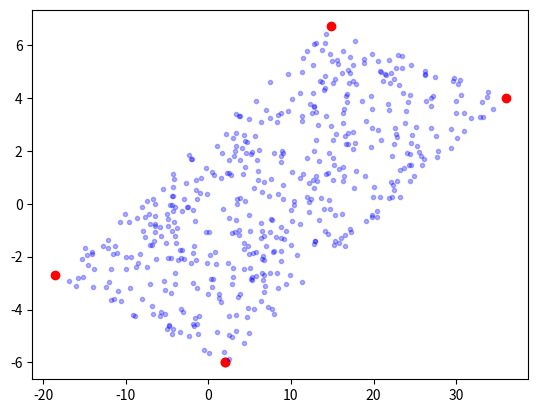

Write the Python code that produced this figure.
import matplotlib.pyplot as plt
import numpy as np

X = [2, 36, 14.9, -18.6, 2]
Y = [-6, 4, 6.7, -2.7, -6]


def inside(n):
    # Muestrea n puntos en la region 'estable' de z con aceptacion rechazo
    puntosx = []
    puntosy = []
    while len(puntosx) != n:
        x = np.random.uniform(-20, 40)
        y = np.random.uniform(-8, 8)
        adentro = True
        for i in range(len(X)-1):
            uno = [1, X[i], Y[i]]
            dos = [1, X[i+1], Y[i+1]]
            tres = [1, x, y]
            matriz = np.array([uno, dos, tres])
            if np.linalg.det(matriz) < 0:
                adentro = False
        if adentro == True:
            puntosx.append(x)
            puntosy.append(y)
    return puntosx, puntosy


x, y = inside(500)
plt.plot(X, Y, 'or')
plt.plot(x, y, '.b', alpha=0.3)
plt.show()
